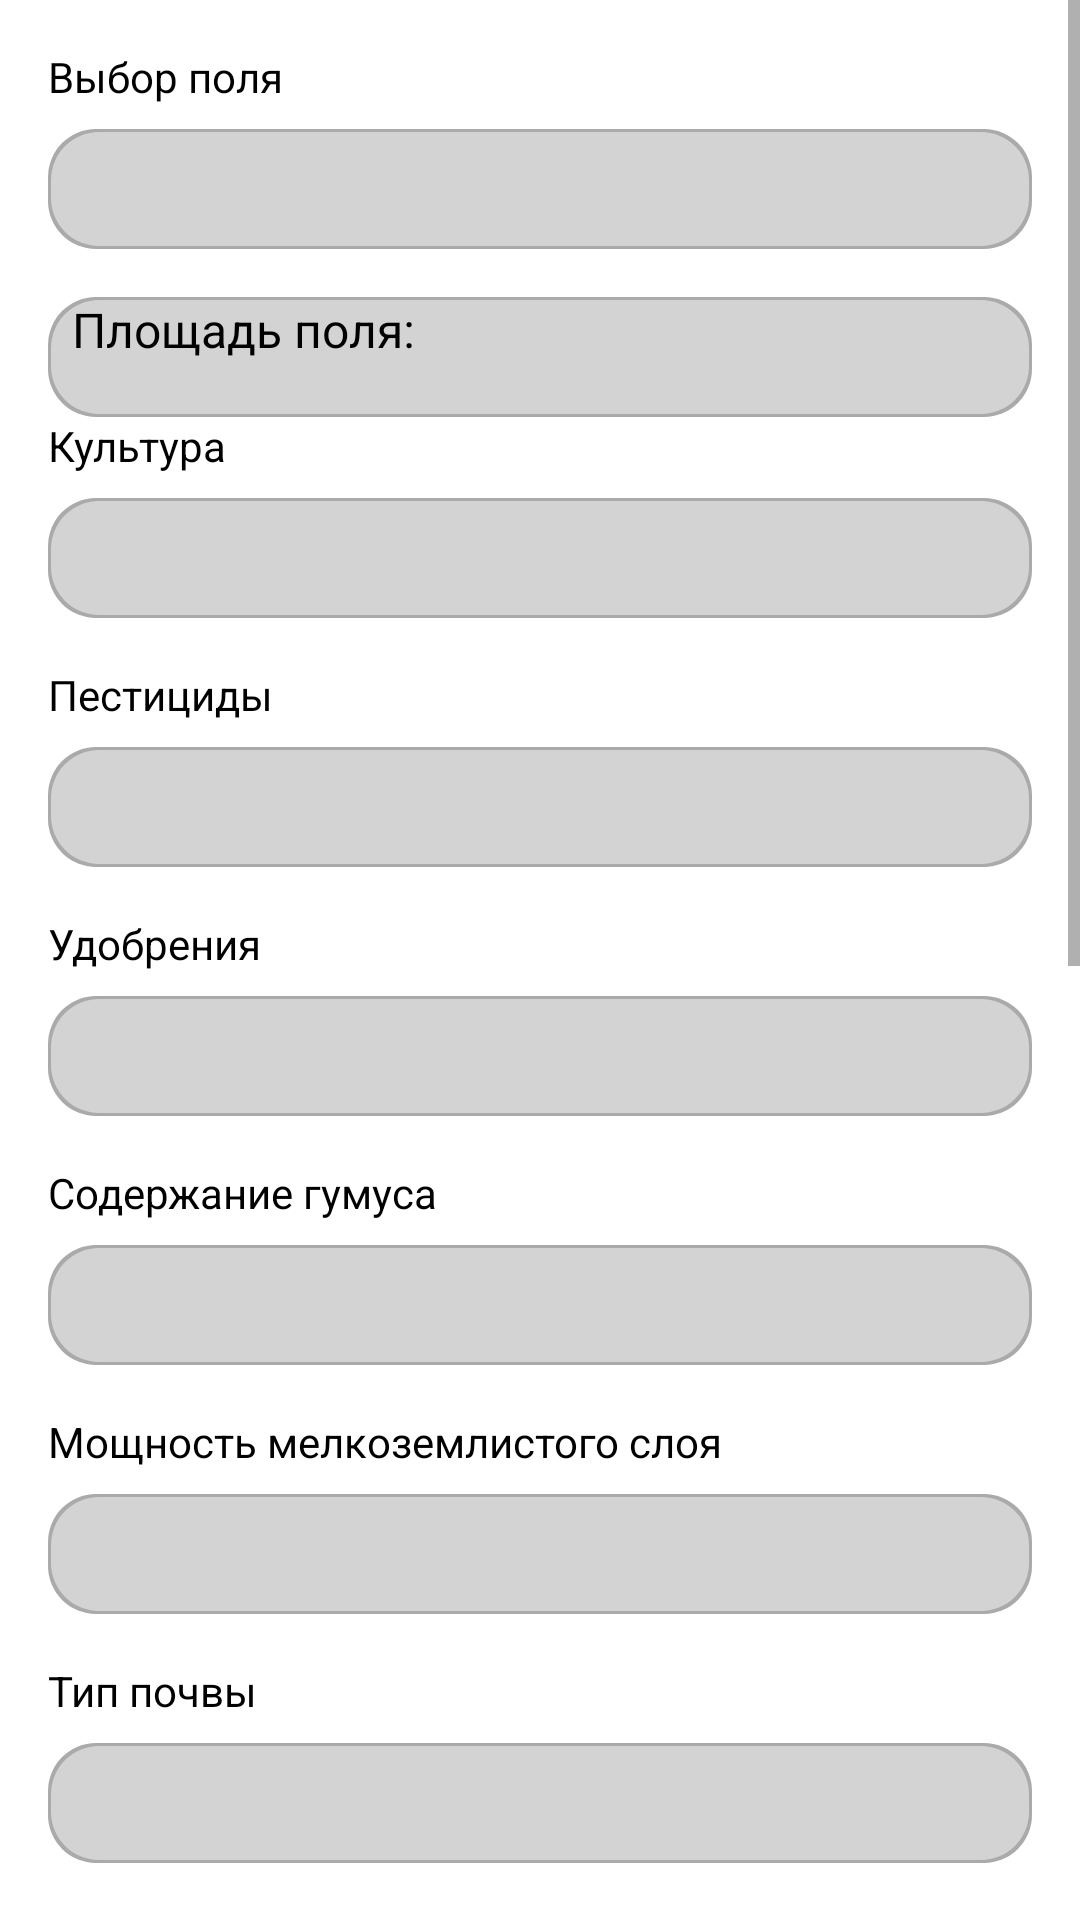

Reconstruct the res/layout file that produces this screen, plus the resources it refers to.
<!-- AndroidManifest.xml: application theme Theme.AppCompat.DayNight.NoActionBar -->
<!-- res/layout/progactivity_main.xml -->
<?xml version="1.0" encoding="utf-8"?>

<ScrollView xmlns:android="http://schemas.android.com/apk/res/android"
    android:layout_width="match_parent"
    android:layout_height="match_parent"
    android:background="#FFFFFF">

    <LinearLayout
        android:id="@+id/progmain_container"
        android:layout_width="match_parent"
        android:layout_height="wrap_content"
        android:orientation="vertical"
        android:padding="16dp">

        
        <TextView
            android:layout_width="wrap_content"
            android:layout_height="wrap_content"
            android:text="Выбор поля"
            android:textColor="#000000"
            android:layout_marginBottom="8dp" />

        <Spinner
            android:id="@+id/spinner_field"
            android:layout_width="match_parent"
            android:layout_height="40dp"
            android:layout_marginBottom="16dp"
            android:background="@drawable/spinner"/>

        
        <TextView
            android:id="@+id/label_enter_area"
            android:layout_width="wrap_content"
            android:layout_height="wrap_content"
            android:text="Площадь поля (Га)"
            android:textColor="#000000"
            android:layout_marginBottom="8dp"
            android:visibility="gone" />

        <TextView
            android:id="@+id/textView_area_info"
            android:layout_width="match_parent"
            android:layout_height="40dp"
            android:layout_marginStart="0dp"
            android:layout_marginTop="0dp"
            android:text="  Площадь поля:"
            android:textColor="#000000"
            android:textSize="16sp"
            android:background="@drawable/spinner"/>


        <EditText
            android:id="@+id/editText_area"
            android:layout_width="match_parent"
            android:layout_height="40dp"
            android:hint="  Введите площадь поля в Га"
            android:inputType="numberDecimal"
            android:layout_marginBottom="16dp"
            android:visibility="gone"
            android:textColor="#000000"
            android:background="@drawable/spinner"/>

        
        <TextView
            android:layout_width="wrap_content"
            android:layout_height="wrap_content"
            android:text="Культура"
            android:textColor="#000000"
            android:layout_marginBottom="8dp" />

        <Spinner
            android:id="@+id/spinner_crop"
            android:layout_width="match_parent"
            android:layout_height="40dp"
            android:layout_marginBottom="16dp"
            android:background="@drawable/spinner"/>

        
        <TextView
            android:layout_width="wrap_content"
            android:layout_height="wrap_content"
            android:text="Пестициды"
            android:textColor="#000000"
            android:layout_marginBottom="8dp" />

        <Spinner
            android:id="@+id/spinner_pesticides"
            android:layout_width="match_parent"
            android:layout_height="40dp"
            android:layout_marginBottom="16dp"
            android:background="@drawable/spinner"/>

        <TextView
            android:layout_width="wrap_content"
            android:layout_height="wrap_content"
            android:text="Удобрения"
            android:textColor="#000000"
            android:layout_marginBottom="8dp" />

        <Spinner
            android:id="@+id/spinner_fertilizers"
            android:layout_width="match_parent"
            android:layout_height="40dp"
            android:layout_marginBottom="16dp"
            android:background="@drawable/spinner"/>

        <TextView
            android:layout_width="wrap_content"
            android:layout_height="wrap_content"
            android:text="Содержание гумуса"
            android:textColor="#000000"
            android:layout_marginBottom="8dp" />

        <Spinner
            android:id="@+id/spinner_humus"
            android:layout_width="match_parent"
            android:layout_height="40dp"
            android:layout_marginBottom="16dp"
            android:background="@drawable/spinner"/>

        <TextView
            android:layout_width="wrap_content"
            android:layout_height="wrap_content"
            android:text="Мощность мелкоземлистого слоя"
            android:textColor="#000000"
            android:layout_marginBottom="8dp" />

        <Spinner
            android:id="@+id/spinner_topsoil"
            android:layout_width="match_parent"
            android:layout_height="40dp"
            android:layout_marginBottom="16dp"
            android:background="@drawable/spinner"/>

        <TextView
            android:layout_width="wrap_content"
            android:layout_height="wrap_content"
            android:text="Тип почвы"
            android:textColor="#000000"
            android:layout_marginBottom="8dp" />

        <Spinner
            android:id="@+id/spinner_soil_type"
            android:layout_width="match_parent"
            android:layout_height="40dp"
            android:layout_marginBottom="16dp"
            android:background="@drawable/spinner"/>

        <TextView
            android:layout_width="wrap_content"
            android:layout_height="wrap_content"
            android:text="Вредители"
            android:textColor="#000000"
            android:layout_marginBottom="8dp" />

        <Spinner
            android:id="@+id/spinner_pests"
            android:layout_width="match_parent"
            android:layout_height="40dp"
            android:layout_marginBottom="16dp"
            android:background="@drawable/spinner"/>

        <TextView
            android:layout_width="wrap_content"
            android:layout_height="wrap_content"
            android:text="Болезни"
            android:textColor="#000000"
            android:layout_marginBottom="8dp" />

        <Spinner
            android:id="@+id/spinner_diseases"
            android:layout_width="match_parent"
            android:layout_height="40dp"
            android:layout_marginBottom="16dp"
            android:background="@drawable/spinner"/>

        <TextView
            android:layout_width="wrap_content"
            android:layout_height="wrap_content"
            android:text="Сорняки"
            android:textColor="#000000"
            android:layout_marginBottom="8dp" />

        <Spinner
            android:id="@+id/spinner_weeds"
            android:layout_width="match_parent"
            android:layout_height="40dp"
            android:layout_marginBottom="16dp"
            android:background="@drawable/spinner"/>

        
        <Button
            android:id="@+id/button_calculate"
            android:layout_width="match_parent"
            android:layout_height="38dp"
            android:layout_gravity="center_horizontal"
            android:layout_marginBottom="16dp"
            android:background="@drawable/button_background"
            android:backgroundTint="#66BB6A"
            android:text="Рассчитать"
            android:textColor="#FFFFFF"
            android:textSize="17sp" />

        
        <com.github.mikephil.charting.charts.BarChart
            android:id="@+id/barChart"
            android:layout_width="match_parent"
            android:layout_height="300dp"
            android:layout_marginBottom="16dp" />

    </LinearLayout>
</ScrollView>
<!-- resources referenced by this layout -->
<resources>
  <!-- drawable button_background (drawable) -->
  <layer-list xmlns:android="http://schemas.android.com/apk/res/android">
      
      <item>
          <shape android:shape="rectangle">
              <solid android:color="#55000000"/> 
              <corners android:radius="16dp"/> 
          </shape>
      </item>
  
      
      <item android:top="1dp" android:left="1dp" android:right="1dp" android:bottom="1dp"> 
          <shape android:shape="rectangle">
              <solid android:color="#FFFFFF"/> 
              <corners android:radius="16dp"/> 
          </shape>
      </item>
  </layer-list>
  <!-- drawable spinner (drawable) -->
  <layer-list xmlns:android="http://schemas.android.com/apk/res/android">
      
      <item>
          <shape android:shape="rectangle">
              <solid android:color="#55000000"/> 
              <corners android:radius="16dp"/> 
          </shape>
      </item>
  
      
      <item android:top="1dp" android:left="1dp" android:right="1dp" android:bottom="1dp"> 
          <shape android:shape="rectangle">
              <solid android:color="#D3D3D3"/> 
              <corners android:radius="16dp"/> 
          </shape>
      </item>
  </layer-list>
</resources>
